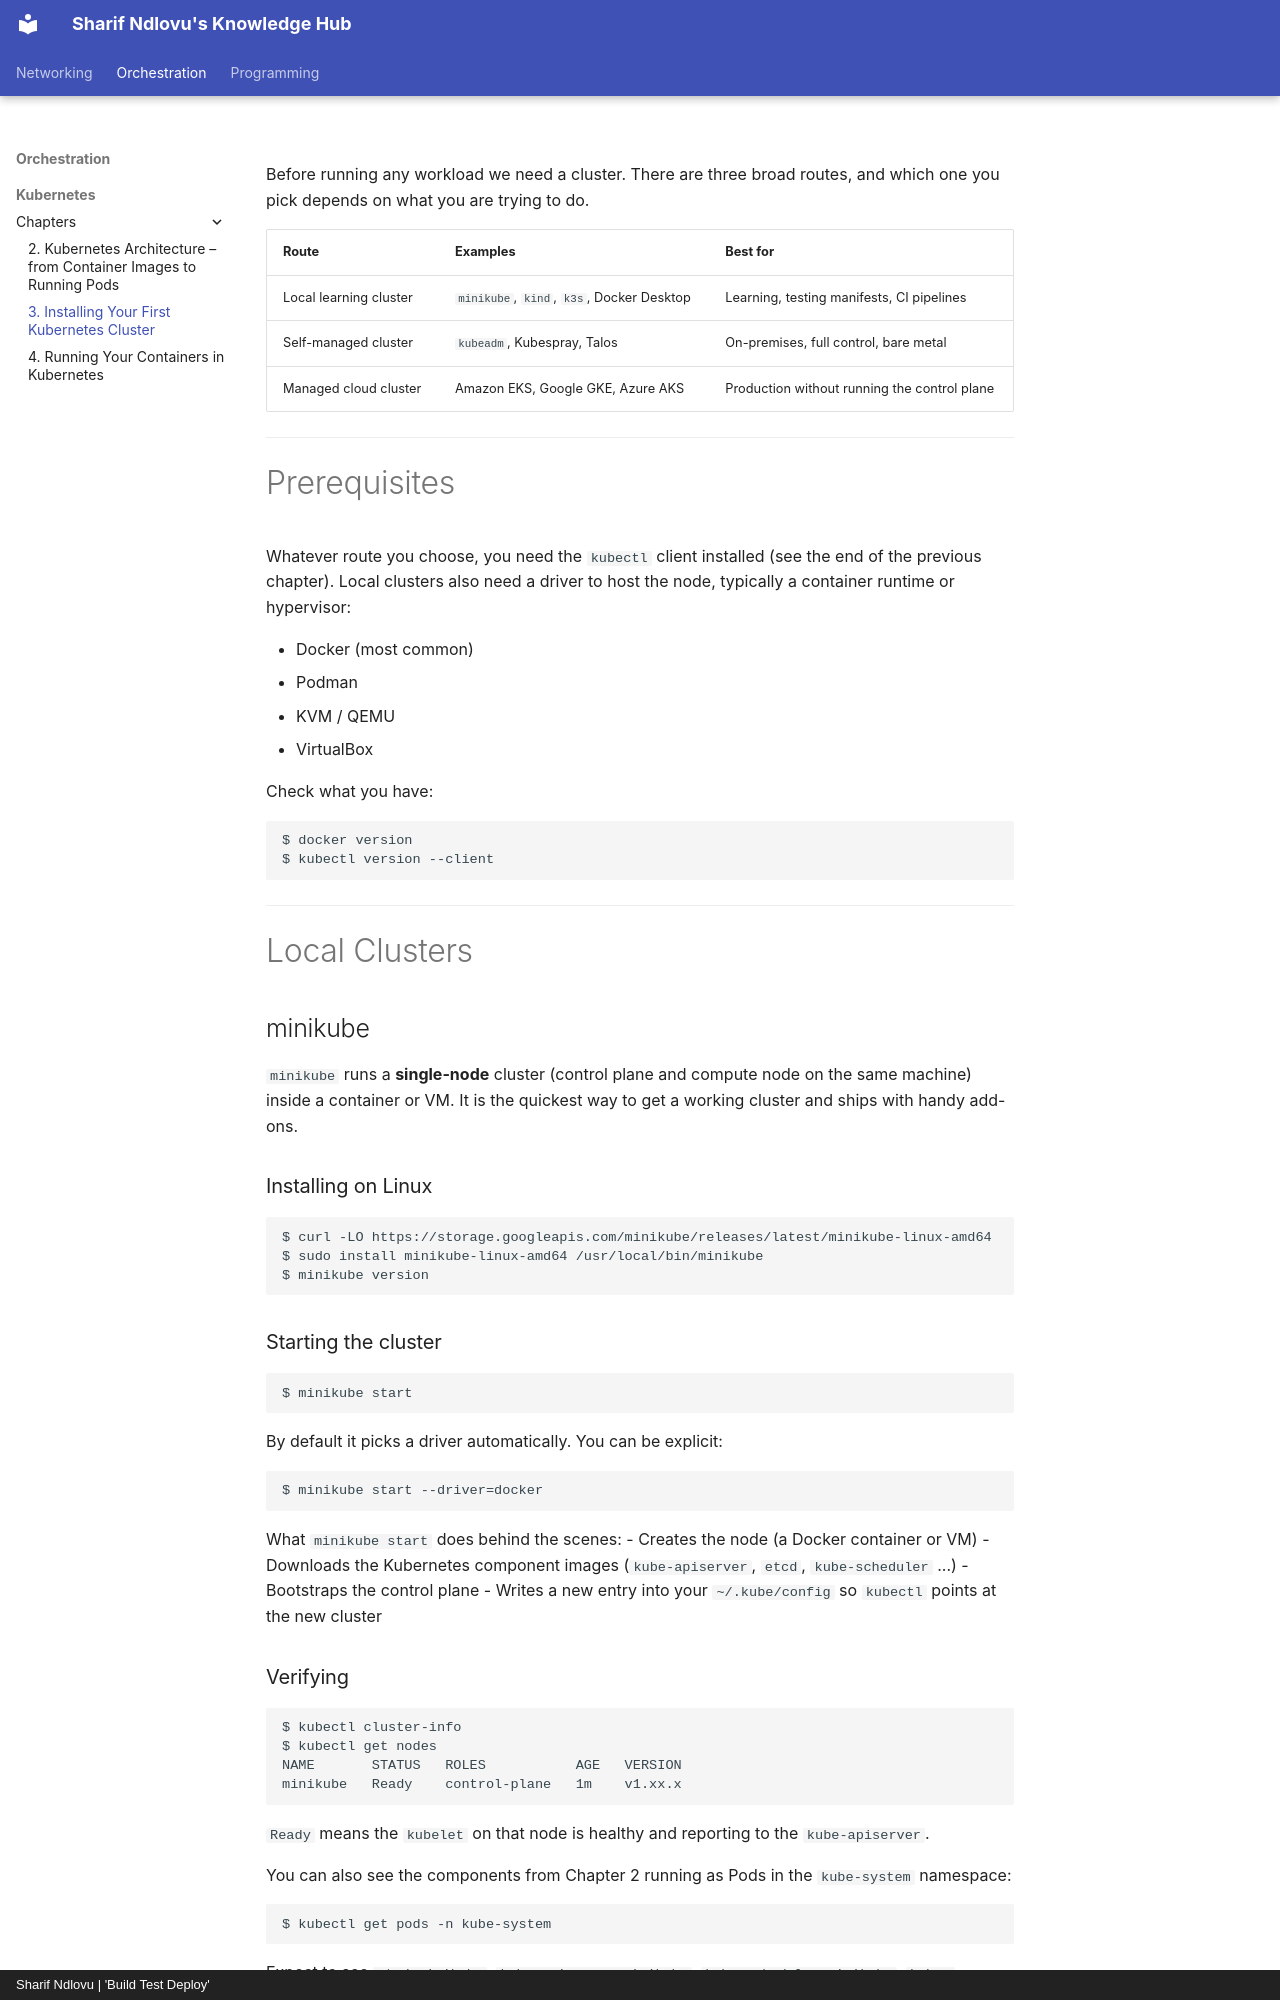

repository: sharifndlovu123/knowledge_base_map · page: Orchestration/Kubernetes/Chapters/3. Installing Your First Kubernetes Cluster.html · generator: mkdocs · copyright: Sharif Ndlovu | 'Build Test Deploy'

Before running any workload we need a cluster. There are three broad routes, and which one you pick depends on what you are trying to do.

| Route                     | Examples                                  | Best for                                  |
| ------------------------- | ----------------------------------------- | ----------------------------------------- |
| Local learning cluster    | `minikube`, `kind`, `k3s`, Docker Desktop | Learning, testing manifests, CI pipelines |
| Self-managed cluster      | `kubeadm`, Kubespray, Talos               | On-premises, full control, bare metal     |
| Managed cloud cluster     | Amazon EKS, Google GKE, Azure AKS         | Production without running the control plane |

---

# Prerequisites

Whatever route you choose, you need the `kubectl` client installed (see the end of the previous chapter). Local clusters also need a driver to host the node, typically a container runtime or hypervisor:

- Docker (most common)
- Podman
- KVM / QEMU
- VirtualBox

Check what you have:

```
$ docker version
$ kubectl version --client
```

---

# Local Clusters

## minikube

`minikube` runs a **single-node** cluster (control plane and compute node on the same machine) inside a container or VM. It is the quickest way to get a working cluster and ships with handy add-ons.

### Installing on Linux

```
$ curl -LO https://storage.googleapis.com/minikube/releases/latest/minikube-linux-amd64
$ sudo install minikube-linux-amd64 /usr/local/bin/minikube
$ minikube version
```

### Starting the cluster

```
$ minikube start
```

By default it picks a driver automatically. You can be explicit:

```
$ minikube start --driver=docker
```

What `minikube start` does behind the scenes:
- Creates the node (a Docker container or VM)
- Downloads the Kubernetes component images (`kube-apiserver`, `etcd`, `kube-scheduler` ...)
- Bootstraps the control plane
- Writes a new entry into your `~/.kube/config` so `kubectl` points at the new cluster

### Verifying

```
$ kubectl cluster-info
$ kubectl get nodes
NAME       STATUS   ROLES           AGE   VERSION
minikube   Ready    control-plane   1m    v1.xx.x
```

`Ready` means the `kubelet` on that node is healthy and reporting to the `kube-apiserver`.

You can also see the components from Chapter 2 running as Pods in the `kube-system` namespace:

```
$ kubectl get pods -n kube-system
```

Expect to see `etcd-minikube`, `kube-apiserver-minikube`, `kube-scheduler-minikube`, `kube-controller-manager-minikube`, `kube-proxy-xxxxx` and `coredns-xxxxx`.
